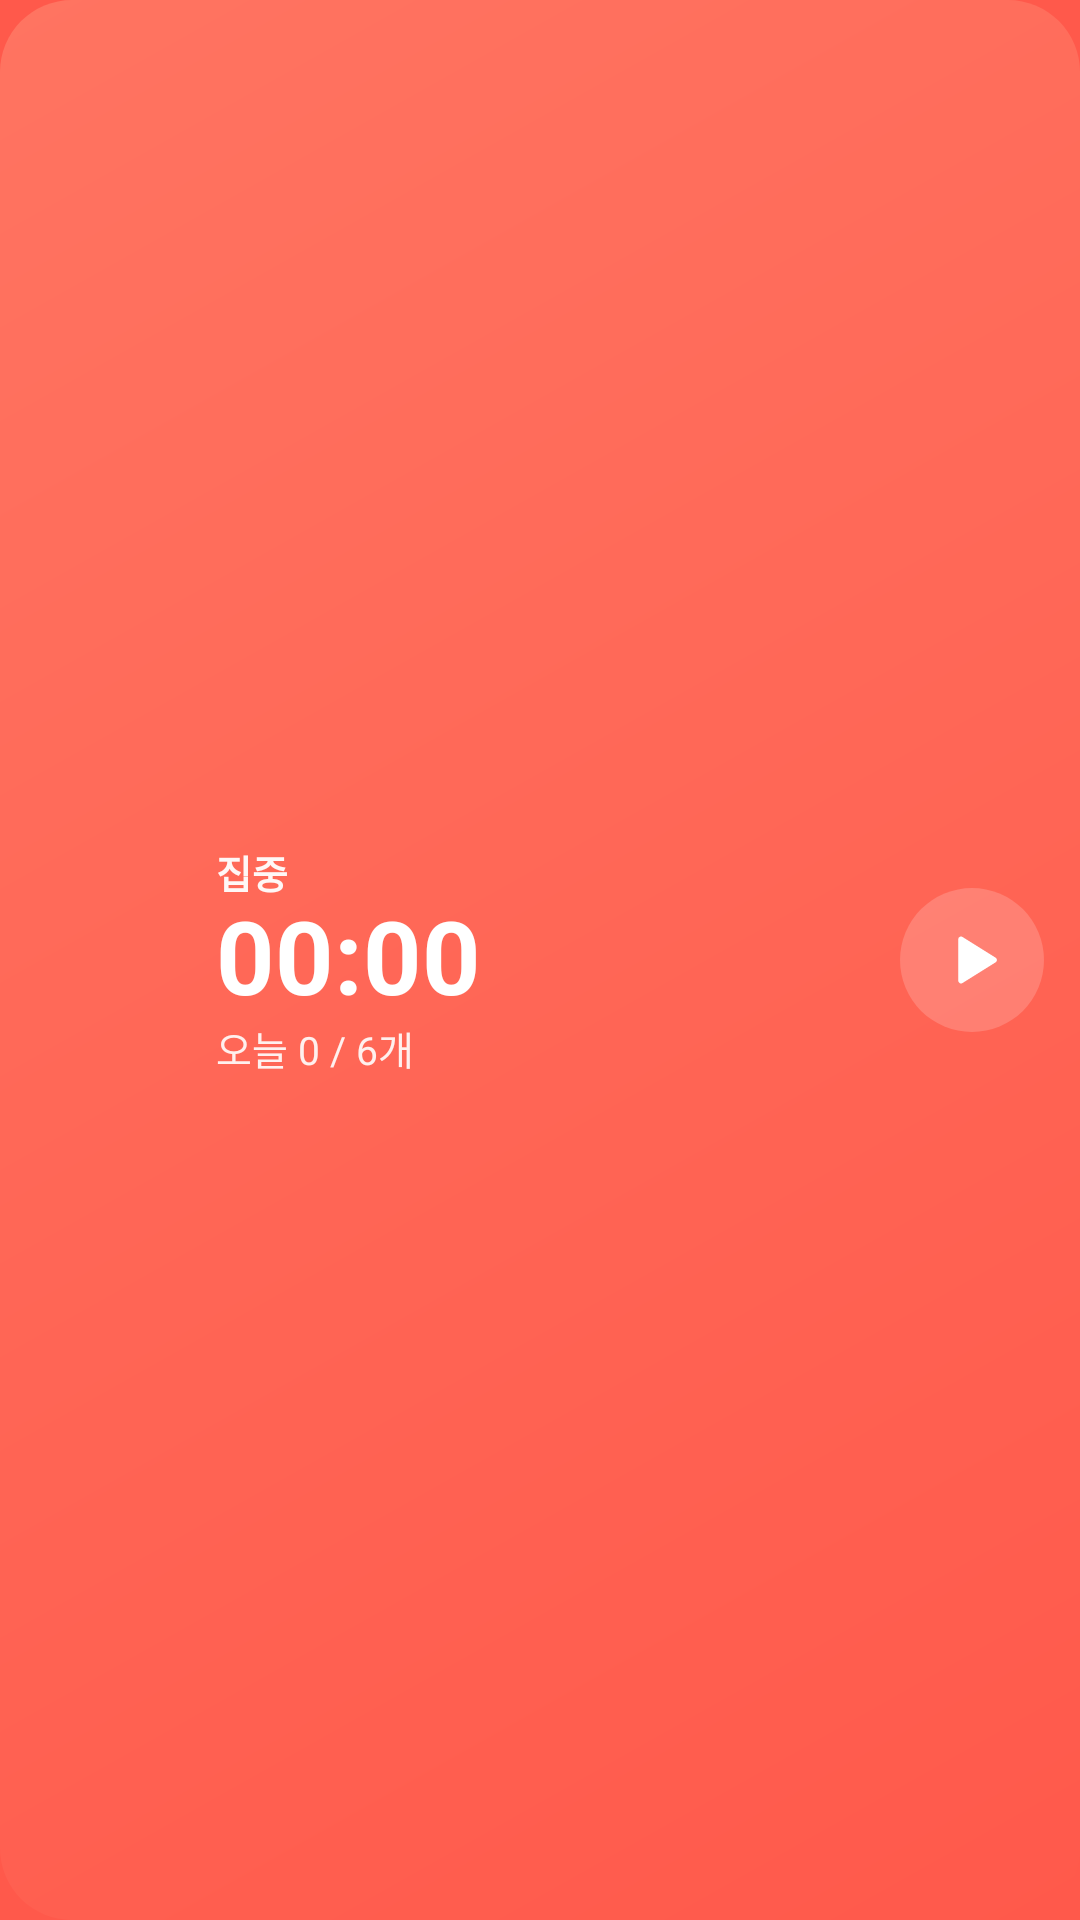

Layout XML and referenced resources for this Android screen:
<!-- AndroidManifest.xml: application theme Theme.TomatoTimer -->
<!-- res/layout/widget_timer.xml -->
<?xml version="1.0" encoding="utf-8"?>
<LinearLayout xmlns:android="http://schemas.android.com/apk/res/android"
    android:id="@+id/widget_root"
    android:layout_width="match_parent"
    android:layout_height="match_parent"
    android:background="@drawable/widget_bg"
    android:gravity="center_vertical"
    android:orientation="horizontal"
    android:paddingStart="14dp"
    android:paddingTop="8dp"
    android:paddingEnd="10dp"
    android:paddingBottom="8dp">

    <ImageView
        android:id="@+id/widget_tomato"
        android:layout_width="46dp"
        android:layout_height="51dp"
        android:contentDescription="@null"
        android:importantForAccessibility="no"
        android:scaleType="fitCenter" />

    <LinearLayout
        android:layout_width="0dp"
        android:layout_height="wrap_content"
        android:layout_marginStart="12dp"
        android:layout_weight="1"
        android:orientation="vertical">

        <TextView
            android:id="@+id/widget_phase"
            android:layout_width="match_parent"
            android:layout_height="wrap_content"
            android:includeFontPadding="false"
            android:maxLines="1"
            android:text="집중"
            android:textColor="#F2FFFFFF"
            android:textSize="13sp"
            android:textStyle="bold" />

        <FrameLayout
            android:layout_width="match_parent"
            android:layout_height="wrap_content">

            <Chronometer
                android:id="@+id/widget_countdown"
                android:layout_width="match_parent"
                android:layout_height="40dp"
                android:autoSizeMaxTextSize="34dp"
                android:autoSizeMinTextSize="22dp"
                android:autoSizeStepGranularity="1sp"
                android:autoSizeTextType="uniform"
                android:fontFeatureSettings="tnum"
                android:gravity="center_vertical|start"
                android:includeFontPadding="false"
                android:maxLines="1"
                android:textColor="#FFFFFF"
                android:textSize="34dp"
                android:textStyle="bold" />

            <TextView
                android:id="@+id/widget_paused"
                android:layout_width="match_parent"
                android:layout_height="40dp"
                android:autoSizeMaxTextSize="34dp"
                android:autoSizeMinTextSize="22dp"
                android:autoSizeStepGranularity="1sp"
                android:autoSizeTextType="uniform"
                android:fontFeatureSettings="tnum"
                android:gravity="center_vertical|start"
                android:includeFontPadding="false"
                android:maxLines="1"
                android:text="25:00"
                android:textColor="#FFFFFF"
                android:textSize="34dp"
                android:textStyle="bold"
                android:visibility="gone" />
        </FrameLayout>

        <TextView
            android:id="@+id/widget_today"
            android:layout_width="match_parent"
            android:layout_height="wrap_content"
            android:includeFontPadding="false"
            android:maxLines="1"
            android:text="오늘 0 / 6개"
            android:textColor="#E6FFFFFF"
            android:textSize="13sp" />
    </LinearLayout>

    <ImageButton
        android:id="@+id/widget_toggle"
        android:layout_width="52dp"
        android:layout_height="52dp"
        android:background="@drawable/notification_circle"
        android:contentDescription="시작 또는 멈춤"
        android:padding="15dp"
        android:scaleType="fitCenter"
        android:src="@drawable/ic_play"
        android:tint="#FFFFFF" />
</LinearLayout>
<!-- resources referenced by this layout -->
<resources>
  <!-- drawable ic_play (drawable) -->
  <vector xmlns:android="http://schemas.android.com/apk/res/android"
      android:width="24dp" android:height="24dp"
      android:viewportWidth="24" android:viewportHeight="24">
      <path android:fillColor="#FFFFFFFF"
          android:pathData="M7,4.5v15a1,1 0 0,0 1.5,0.9l12,-7.5a1,1 0 0,0 0,-1.8l-12,-7.5A1,1 0 0,0 7,4.5z" />
  </vector>
  <!-- drawable notification_circle (drawable) -->
  <?xml version="1.0" encoding="utf-8"?>
  <inset xmlns:android="http://schemas.android.com/apk/res/android" android:inset="2dp">
      <shape android:shape="oval">
          <solid android:color="#2EFFFFFF" />
      </shape>
  </inset>
  <!-- drawable widget_bg (drawable) -->
  <?xml version="1.0" encoding="utf-8"?>
  <shape xmlns:android="http://schemas.android.com/apk/res/android">
      <corners android:radius="24dp" />
      <gradient
          android:angle="315"
          android:endColor="#FF594B"
          android:startColor="#FF7461" />
  </shape>
  <style name="Theme.TomatoTimer" parent="android:Theme.Material.Light.NoActionBar">
          <item name="android:windowBackground">@color/window_bg</item>
      </style>
  <color name="window_bg">@color/tomato</color>
  <color name="tomato">#FF594B</color>
</resources>
